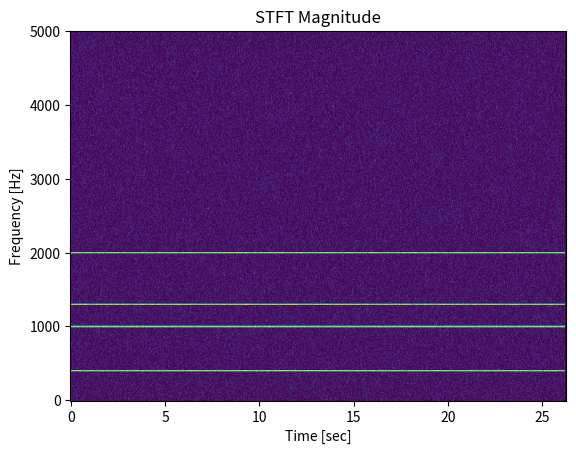

The matplotlib source for this figure:
# -*- coding: utf-8 -*-
"""
Created on Thu Apr 23 08:41:19 2020

[redacted]
"""

import numpy as np
import matplotlib.pyplot as plt
import scipy as sp


#Signals
def sinew(J = 18, freq = 1000, phase = 0):
    """
    Signal consisting of a single sine wave with specified 
    frequencies, phases, and amount of points.
    """
    N = 2**J
    t = np.arange(N)/fs
    A = 2 * np.pi * t
    y = np.sin(A * freq + phase)
    return y, t, N


def fsinew(J = 18, freq1 = 1300, freq2 = 2000, freq3 = 400, freq4 = 1000, 
           phase1 = 0, phase2 = 0, phase3 = 0, phase4 = 0, phase5 = 0):
    """
    Signal consisting of four sine waves with specified 
    frequencies, phases, and amount of points.
    """
    N = 2**J
    t = np.arange(N)/fs
    A = 2 * np.pi * t
    x1 = np.sin(A * freq1 + phase1)
    x2 = np.sin(A * freq2 + phase2)
    x3 = np.sin(A * freq3 + phase3)
    x4 = np.sin(A * freq4 + phase4)
    x_sum = x1 + x2 + x3 + x4
    return x_sum, t, N

#Sample frequency
fs = 10e3       

#Some windows (find more: https://bit.ly/2KxlMsO)
M = int(20e-3*fs)     #numbers of sampels
hamming = sp.signal.windows.hamming(M)
boxcar = sp.signal.windows.boxcar(M)
flattop = sp.signal.windows.flattop(M)

#The pure signal
y, time, N = fsinew()

#Adding white noise
noise = np.random.normal(0, 1, int(N)) 
y_noise = y + noise


#STFT
f, t, STFT = sp.signal.stft(y_noise, fs = fs, window='hamming', nperseg=1000)
A = STFT
#Plotting
plt.pcolormesh(t, f, np.abs(STFT)) 
plt.title('STFT Magnitude')
plt.ylabel('Frequency [Hz]')
plt.xlabel('Time [sec]')
plt.show()
plt.show()

   



